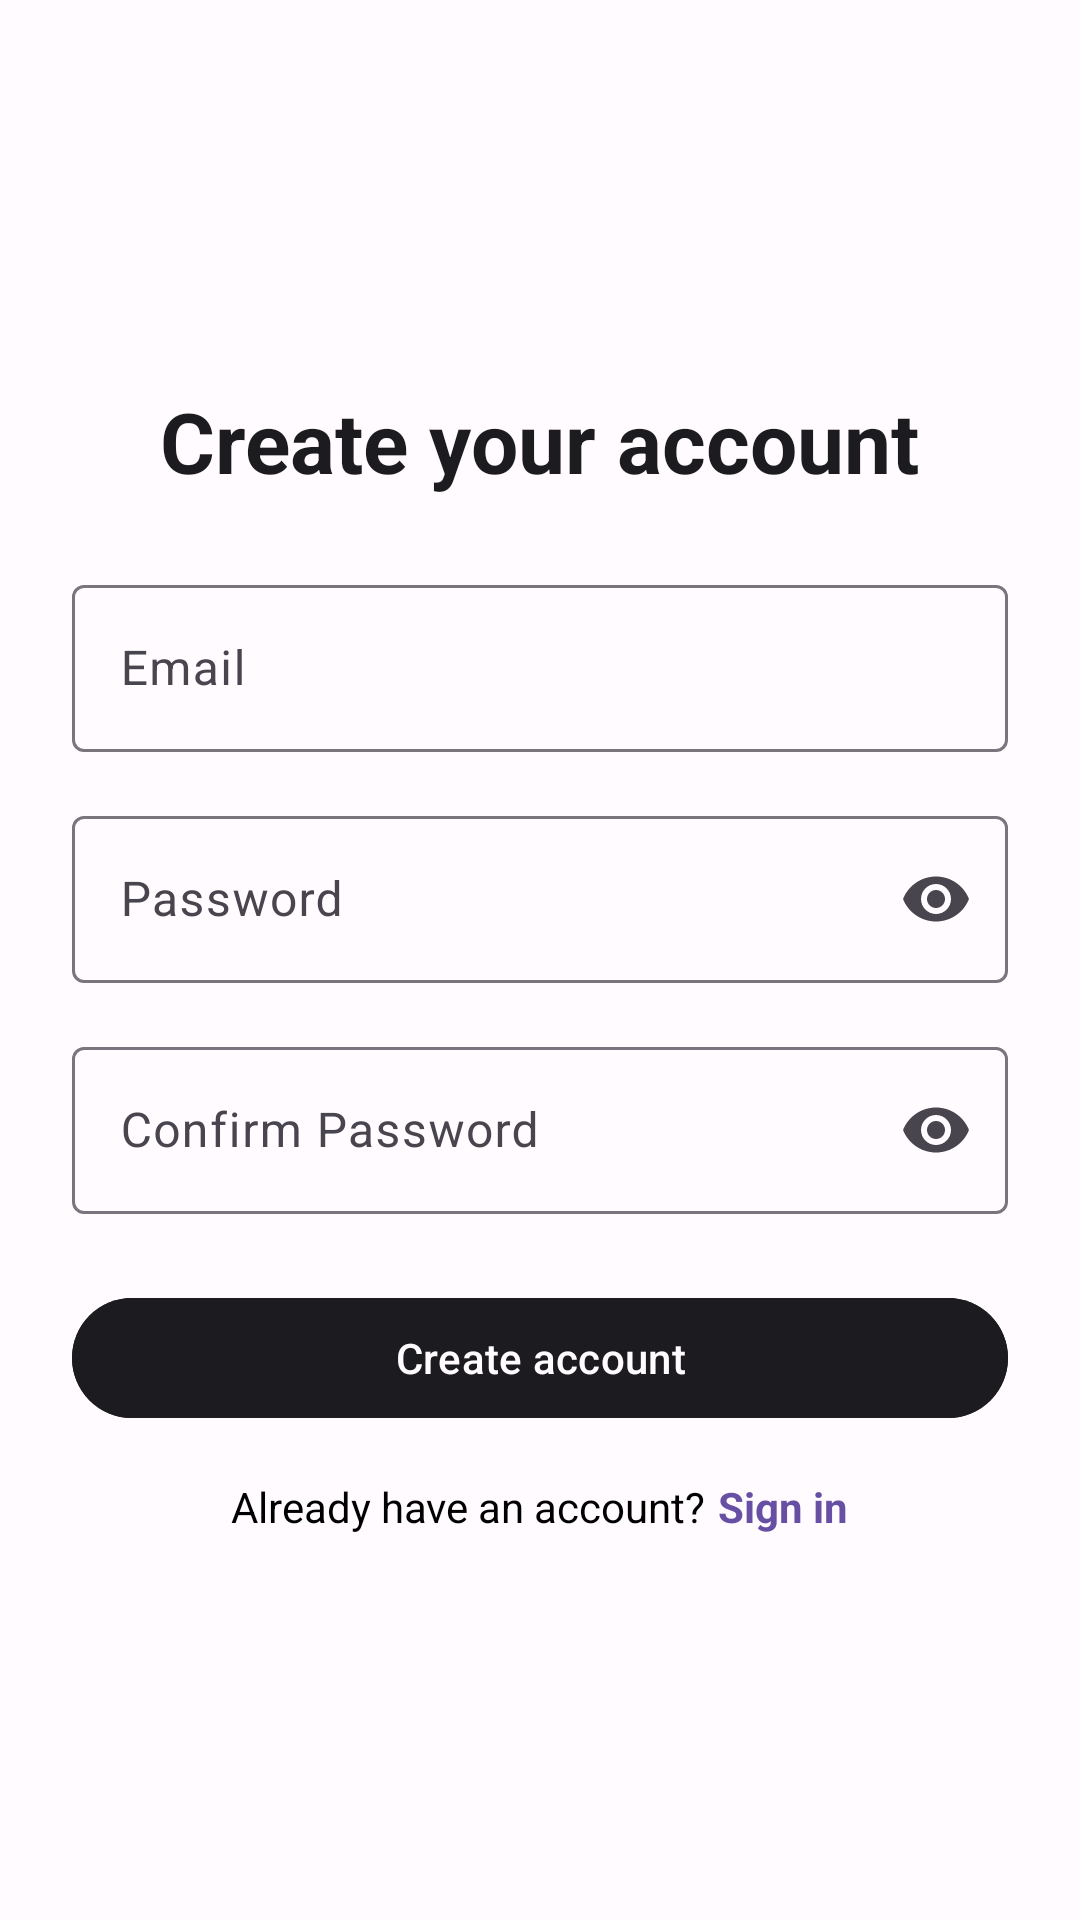

Here is an Android app screen rendered from its layout file. Give the layout XML and the strings, colors and styles it references.
<!-- AndroidManifest.xml: application theme Theme.TodoApp -->
<!-- res/layout/activity_registration.xml -->
<?xml version="1.0" encoding="utf-8"?>
<androidx.constraintlayout.widget.ConstraintLayout
    xmlns:android="http://schemas.android.com/apk/res/android"
    xmlns:app="http://schemas.android.com/apk/res-auto"
    android:layout_width="match_parent"
    android:layout_height="match_parent"
    android:background="@color/md_theme_surface"
    android:padding="24dp">

    <LinearLayout
        android:layout_width="match_parent"
        android:layout_height="match_parent"
        android:orientation="vertical"
        android:gravity="center_vertical"
        android:paddingTop="24dp"
        android:paddingBottom="24dp">

        
        <TextView
            android:id="@+id/tvTitle"
            android:text="@string/create_account_title"
            android:textSize="28sp"
            android:textStyle="bold"
            android:textColor="@color/md_theme_onSurface"
            android:layout_width="wrap_content"
            android:layout_height="wrap_content"
            android:layout_gravity="center_horizontal"
            android:layout_marginBottom="24dp"/>

        
        <com.google.android.material.textfield.TextInputLayout
            android:id="@+id/tilRegEmail"
            style="@style/Widget.Material3.TextInputLayout.OutlinedBox"
            android:hint="@string/email"
            android:layout_width="match_parent"
            android:layout_height="wrap_content"
            android:layout_marginBottom="16dp">

            <com.google.android.material.textfield.TextInputEditText
                android:id="@+id/etRegEmail"
                android:inputType="textEmailAddress"
                android:textColor="@color/md_theme_onSurface"
                android:imeOptions="actionNext"
                android:textColorHint="@color/md_outline"
                android:layout_width="match_parent"
                android:layout_height="wrap_content"/>
        </com.google.android.material.textfield.TextInputLayout>

        
        <com.google.android.material.textfield.TextInputLayout
            android:id="@+id/tilRegPassword"
            style="@style/Widget.Material3.TextInputLayout.OutlinedBox"
            android:hint="@string/password"
            app:endIconMode="password_toggle"
            android:layout_width="match_parent"
            android:layout_height="wrap_content"
            android:layout_marginBottom="16dp">

            <com.google.android.material.textfield.TextInputEditText
                android:id="@+id/etRegPassword"
                android:inputType="textPassword"
                android:imeOptions="actionNext"
                android:textColorHint="@color/md_outline"
                android:textColor="@color/md_theme_onSurface"
                android:layout_width="match_parent"
                android:layout_height="wrap_content"/>
        </com.google.android.material.textfield.TextInputLayout>

        
        <com.google.android.material.textfield.TextInputLayout
            android:id="@+id/tilRegConfirmPassword"
            style="@style/Widget.Material3.TextInputLayout.OutlinedBox"
            android:hint="@string/confirm_password"
            app:endIconMode="password_toggle"
            android:layout_width="match_parent"
            android:layout_height="wrap_content"
            android:layout_marginBottom="24dp">

            <com.google.android.material.textfield.TextInputEditText
                android:id="@+id/etRegConfirmPassword"
                android:inputType="textPassword"
                android:textColor="@color/md_theme_onSurface"
                android:imeOptions="actionDone"
                android:textColorHint="@color/md_outline"
                android:layout_width="match_parent"
                android:layout_height="wrap_content"/>
        </com.google.android.material.textfield.TextInputLayout>

        
        <com.google.android.material.button.MaterialButton
            android:id="@+id/btnRegister"
            style="@style/Widget.Material3.Button"
            android:text="@string/register"
            android:textColor="@color/md_theme_surface"
            android:layout_width="match_parent"
            android:layout_height="wrap_content"
            app:cornerRadius="28dp"
            android:backgroundTint="@color/md_theme_onSurface"
            android:layout_marginBottom="16dp"/>

        
        <com.google.android.material.progressindicator.CircularProgressIndicator
            android:id="@+id/progress"
            android:visibility="gone"
            android:layout_width="36dp"
            android:layout_height="36dp"
            android:layout_gravity="center_horizontal"
            android:layout_marginBottom="16dp"/>

        
        <LinearLayout
            android:id="@+id/llToLogin"
            android:orientation="horizontal"
            android:layout_width="wrap_content"
            android:layout_height="wrap_content"
            android:layout_gravity="center_horizontal">

            <TextView
                android:text="@string/have_account"
                android:textColor="@color/md_outline"
                android:layout_width="wrap_content"
                android:layout_height="wrap_content"/>

            <TextView
                android:id="@+id/tvSignIn"
                android:text="@string/sign_in"
                android:textStyle="bold"
                android:textColor="@color/md_theme_primary"
                android:layout_width="wrap_content"
                android:layout_height="wrap_content"
                android:layout_marginStart="4dp"/>
        </LinearLayout>

    </LinearLayout>

</androidx.constraintlayout.widget.ConstraintLayout>
<!-- resources referenced by this layout -->
<resources>
  <color name="md_outline">#000000</color>
  <color name="md_theme_onSurface">#1C1B1F</color>
  <color name="md_theme_primary">#6750A4</color>
  <color name="md_theme_surface">#FFFBFE</color>
  <string name="confirm_password">Confirm Password</string>
  <string name="create_account_title">Create your account</string>
  <string name="email">Email</string>
  <string name="have_account">Already have an account? </string>
  <string name="password">Password</string>
  <string name="register">Create account</string>
  <string name="sign_in">Sign in</string>
  <style name="Theme.TodoApp" parent="Base.Theme.TodoApp" />
  <style name="Base.Theme.TodoApp" parent="Theme.Material3.DayNight.NoActionBar">
          <item name="android:navigationBarColor">@color/md_theme_surface</item>
          <item name="android:windowDrawsSystemBarBackgrounds">true</item>
          <item name="android:statusBarColor">@color/md_theme_onSurface</item> 
          <item name="android:windowTranslucentStatus">false</item>
  
      </style>
</resources>
